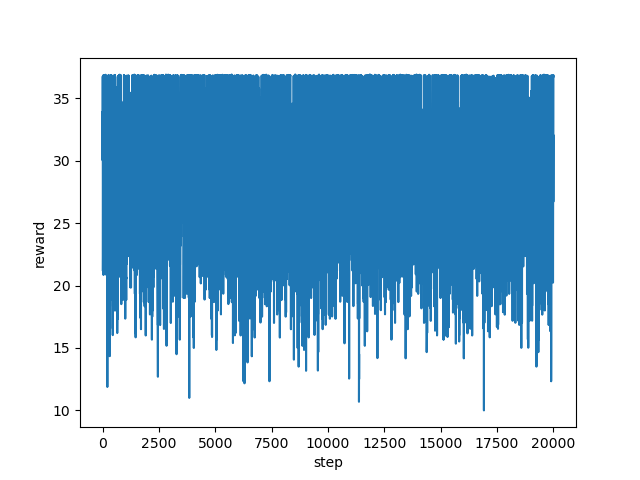

Data behind this chart, as committed beside it:
step, reward
0, 33.88
1, 30.61
2, 32.59
3, 30.21
4, 30.69
5, 30.03
6, 31.23
7, 33.58
8, 34.24
9, 36.75
10, 33.55
11, 31.55
12, 27.54
13, 25.88
14, 26.4
15, 21.18
16, 24.71
17, 24.36
18, 22.33
19, 28.85
20, 29.22
21, 25.35
22, 23.67
23, 29.36
24, 27.19
25, 26.01
26, 27.52
27, 28.43
28, 30.74
29, 31.42
30, 31.09
31, 28.36
32, 24.53
33, 25.87
34, 24.81
35, 31.03
36, 33.07
37, 29.58
38, 33.63
39, 36.85
40, 34.13
41, 27.02
42, 20.85
43, 24.7
44, 26.51
45, 32.39
46, 35.4
47, 32.09
48, 33.08
49, 33.1
50, 30.22
51, 27.41
52, 32.41
53, 36.76
54, 36.83
55, 33.61
56, 34.91
57, 36.8
58, 36.82
59, 36.79
... 19,940 more rows
